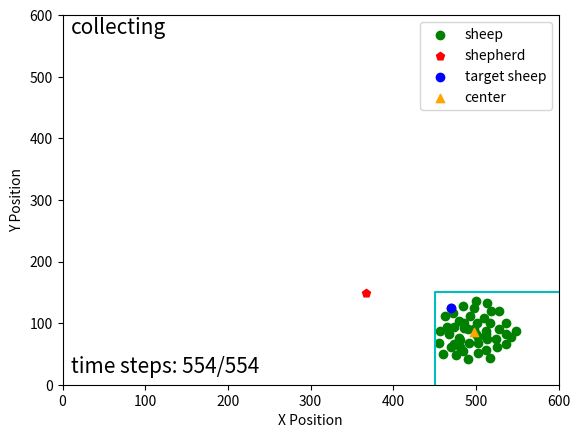

Write the Python code that produced this figure.
import matplotlib.pyplot as plt
import numpy as np
from numpy import linalg as la
import math
np.seterr(invalid='ignore')
fig, ax = plt.subplots()
step = 554
sheep = np.array(
    [[502, 548], [517, 557], [481, 539], [528, 481], [518, 481], [485, 472], [480, 496], [500, 464], [479, 524],
     [498, 475], [465, 506], [486, 499], [472, 483], [510, 491], [537, 534], [512, 512], [528, 509], [517, 500],
     [512, 543], [460, 550], [481, 527], [467, 517], [473, 507], [498, 510], [456, 533], [513, 468], [502, 532],
     [525, 538], [512, 517], [548, 513], [536, 500], [486, 508], [524, 525], [492, 532], [474, 534], [485, 546],
     [493, 489], [470, 539], [490, 510], [457, 513], [470, 476], [500, 518], [476, 551], [501, 499], [463, 488],
     [537, 518], [490, 559], [514, 526], [502, 523], [542, 523]])
shepherd = np.array([367.41756381, 450.80704695])
target_map = np.array([550, 550])
g_mean = np.array([np.mean(sheep[:, 0]), np.mean(sheep[:, 1])])
d = [la.norm(x - target_map) + la.norm(x - g_mean) for x in sheep]
idx = np.argmax(d)
shepherd[1] = 600 - shepherd[1]

# 计算中心线的直线方程
sheep[:, 1] = 600-sheep[:, 1]
target = np.array([560, 40])
g_mean = np.array([np.mean(sheep[:, 0]), np.mean(sheep[:, 1])])




k = (g_mean[1] - target[1]) / (g_mean[0] - target[0])
b = g_mean[1] - k*g_mean[0]
x = np.arange(0, 560)
y = k*x + b
# plt.plot(x, y, '-.', c='lightgray')

#绕(600, 0)进行旋转
x0 = 560
y0 = 40
#逆时针旋转30度
theta = math.pi/6

#顺时针旋转30度
theta2 = 2*math.pi - theta

kk = (k*math.cos(theta) + math.sin(theta)) / (math.cos(theta) - k*math.sin(theta))
bb = ((k*x0 - y0)*(1-math.cos(theta)) - (x0+k*y0)*math.sin(theta)+b)/(math.cos(theta)-k*math.sin(theta))

k2 = (k*math.cos(theta2) + math.sin(theta2)) / (math.cos(theta2) - k*math.sin(theta2))
b2 = ((k*x0 - y0)*(1-math.cos(theta2)) - (x0+k*y0)*math.sin(theta2)+b)/(math.cos(theta2)-k*math.sin(theta2))

yy = kk*x + bb
y2 = k2*x + b2

# plt.plot(x, yy, '-.', c='lightgray')
# plt.plot(x, y2, '-.', c='lightgray')

# # 画圆
# fn = 60.0
# xc = np.linspace(0, 600, 3000)
# x1 = np.linspace(g_mean[0], g_mean[1], 3000)
#
# yc1 = g_mean[1] + np.sqrt(fn**2 -(xc - g_mean[0])**2)
# yc2 = g_mean[1] - np.sqrt(fn**2 -(xc - g_mean[0])**2)
#
# plt.plot(xc, yc1, 'y')
# plt.plot(xc, yc2, 'y')


ticks = np.arange(0, 700, 100)
plt.scatter(sheep[:, 0], sheep[:, 1], c='g', label='sheep')
plt.scatter(shepherd[0], shepherd[1], c='r', marker='p', label='shepherd')
plt.scatter(sheep[idx][0], sheep[idx][1], c='b', label='target sheep')
plt.scatter(g_mean[0], g_mean[1], marker='^', c='orange', label='center')
line = np.array([[450, 0], [450, 150], [600, 150]])

plt.plot(line[:, 0], line[:, 1], 'c')
# plt.text(460, 20, 'target area', fontsize=15)
plt.text(10, 570, 'collecting', fontsize=15)
plt.text(10, 20, 'time steps: {}/554'.format(step), fontsize=15)
plt.xticks(ticks)
plt.yticks(ticks)
plt.xlim(0, 600)
plt.ylim(0, 600)

plt.xlabel("X Position")
plt.ylabel("Y Position")
plt.legend(loc='upper right')
# plt.grid()
plt.show()

fig.savefig("E:\\我的坚果云\\latex\\doubleDistSum\\pics\\stepAngle{}x.pdf".format(step), dpi=600, format='pdf')
